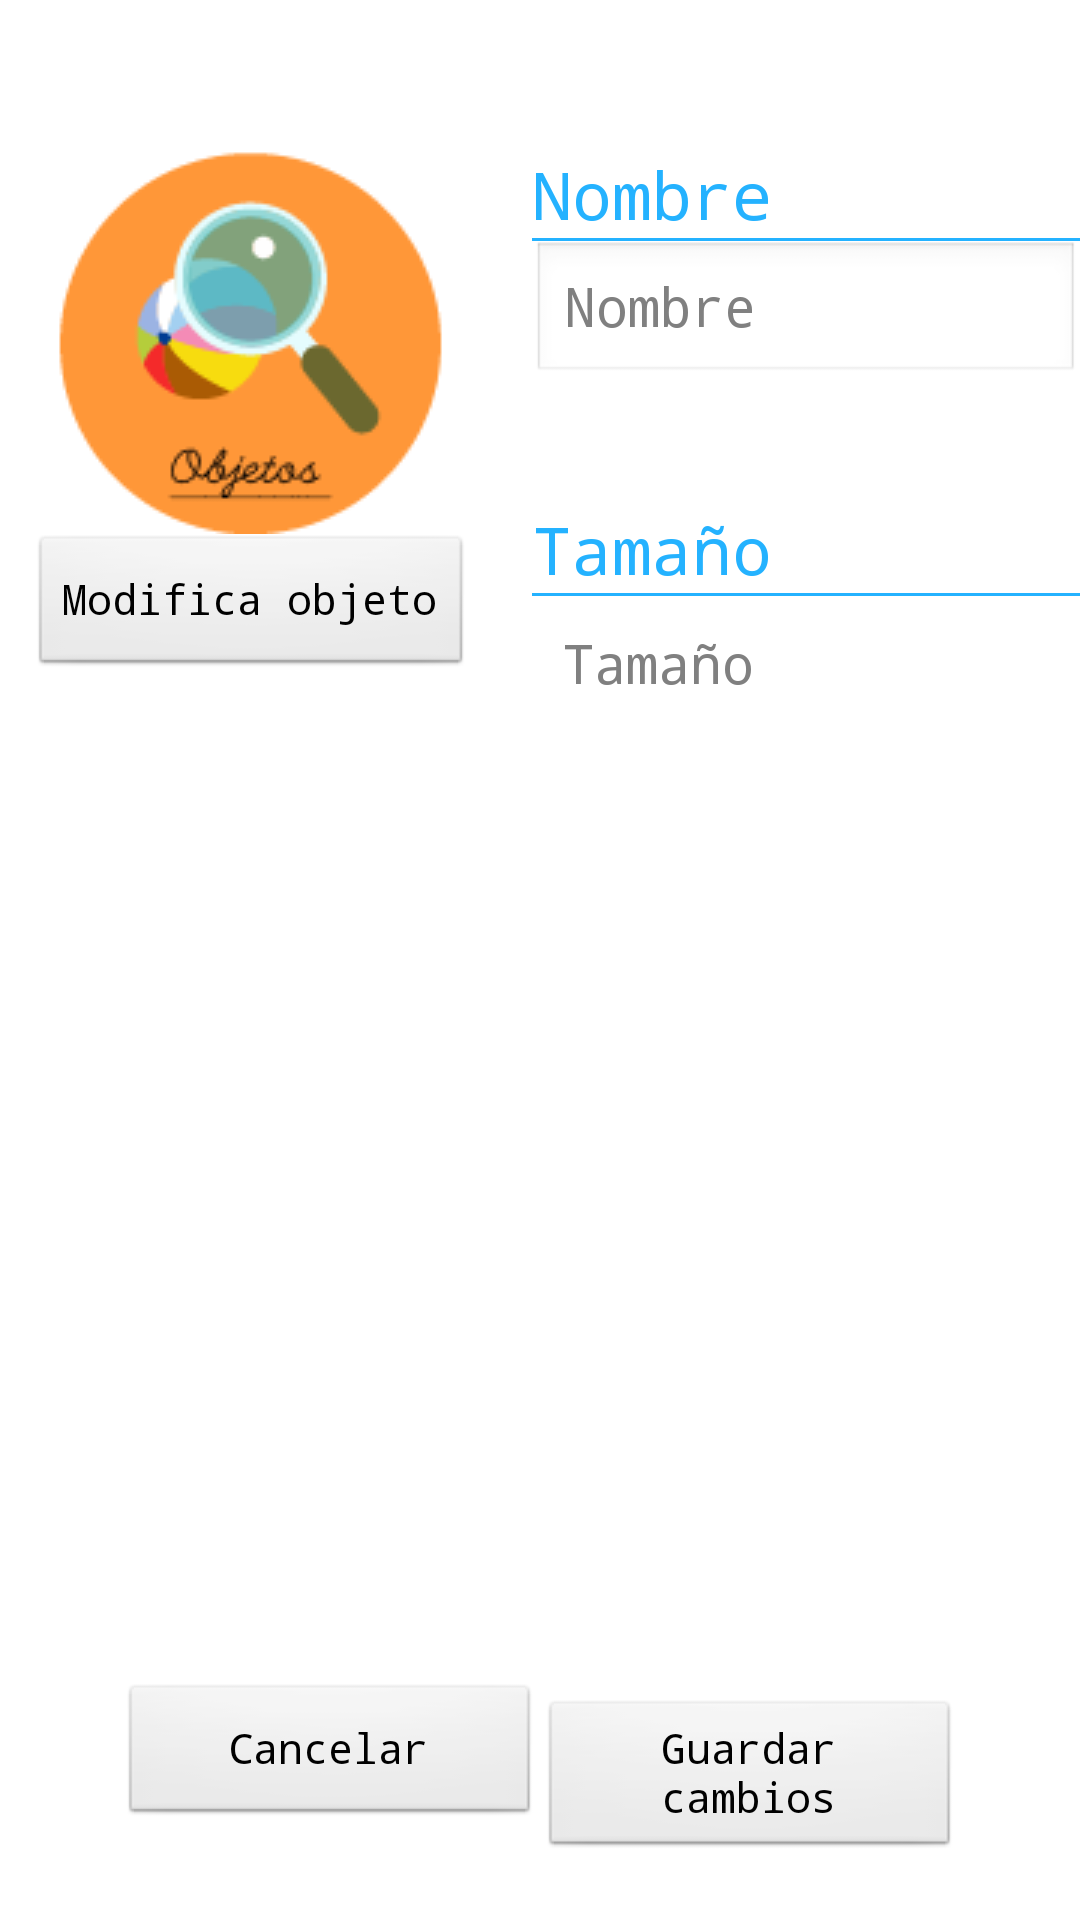

Android layout source for this screen:
<!-- AndroidManifest.xml: application theme AppTheme -->
<!-- res/layout/activity_ficha_objeto.xml -->
<?xml version="1.0" encoding="utf-8"?>

<LinearLayout xmlns:android="http://schemas.android.com/apk/res/android"
    android:layout_width="match_parent"
    android:layout_height="match_parent"
    android:orientation="vertical" 
    android:layout_margin="20dp">

    <LinearLayout
        android:orientation="horizontal"
        android:layout_width="match_parent"
        android:layout_height="wrap_content">

        <LinearLayout
            android:orientation="vertical"
            android:layout_width="wrap_content"
            android:layout_height="fill_parent"
            android:layout_marginLeft="10dp"
            android:layout_marginRight="10dp"
            android:layout_marginBottom="10dp"
            android:layout_marginTop="50dp">

            <ImageView
                android:layout_width="wrap_content"
                android:layout_height="wrap_content"
                android:id="@+id/imgObjeto"
                android:layout_gravity="center"
                android:src="@drawable/objetos_180" 
                android:contentDescription="Imagen original del objeto"/>
            
            <Button 
                android:id="@+id/btnModificaObjeto"
                android:layout_width="wrap_content"
                android:layout_height="wrap_content"
                android:text="Modifica objeto"
                android:layout_gravity="center"
                android:onClick="onModificaObjeto"/>
            
        </LinearLayout>

        <LinearLayout
            android:layout_width="fill_parent"
            android:layout_height="fill_parent"
            android:orientation="vertical"
            android:layout_marginLeft="10dp">

            <TextView
                android:id="@+id/textView"
                android:layout_width="wrap_content"
                android:layout_height="wrap_content"
                android:text="Nombre"
            	android:layout_marginTop="50dp"
                android:textAppearance="?android:attr/textAppearanceLarge"
                android:textColor="@color/texto_tabla" />

            <View
                android:layout_width="match_parent"
                android:layout_height="1dp"
                android:background="@color/texto_tabla"/>

            <EditText
                android:id="@+id/daNombre"
                android:layout_width="match_parent"
                android:layout_height="wrap_content"
                android:ems="10"
                android:hint="Nombre"
                android:inputType="textCapSentences"/>

            <TextView
                android:id="@+id/textView2"
                android:layout_width="wrap_content"
                android:layout_height="wrap_content"
                android:text="Tamaño"
                android:textAppearance="?android:attr/textAppearanceLarge"
                android:layout_marginTop="40dp"
                android:textColor="@color/texto_tabla" />

            <View
                android:layout_width="match_parent"
                android:layout_height="1dp"
                android:background="@color/texto_tabla"
                android:layout_marginBottom="10dp" />

            <TextView
                android:id="@+id/daApellidos"
                android:layout_width="match_parent"
                android:layout_height="wrap_content"
                android:ems="10"
                android:hint="Tamaño"
                android:textAppearance="?android:attr/textAppearanceMedium"
                android:layout_marginLeft="10dp" />


        </LinearLayout>

    </LinearLayout>

    <LinearLayout
        android:layout_width="match_parent"
        android:layout_height="0dp"
        android:gravity="bottom"
        android:orientation="horizontal"
        android:layout_weight="0.05"
        android:layout_marginLeft="40dp"
        android:layout_marginRight="40dp"
        android:layout_marginBottom="20dp">

        <Button
            android:id="@+id/cAlumnos"
            android:layout_width="match_parent"
            android:layout_height="wrap_content"
            android:layout_gravity="bottom"
            android:layout_weight="1"
            android:onClick="onCancelarClick"
            android:text="@string/cancelar" />

        <Button
            android:id="@+id/gAlumnos"
            android:layout_width="match_parent"
            android:layout_height="wrap_content"
            android:layout_gravity="bottom"
            android:layout_weight="1"
            android:onClick="onGuardarClick"
            android:text="@string/guardarCambios" />

    </LinearLayout>

</LinearLayout>
<!-- resources referenced by this layout -->
<resources>
  <color name="texto_tabla">#ff24b2ff</color>
  <!-- drawable objetos_180: png bitmap (drawable, 6608 bytes) -->
  <string name="cancelar">Cancelar</string>
  <string name="guardarCambios">Guardar cambios</string>
  <style name="AppTheme" parent="AppBaseTheme">
          <item name="android:typeface">monospace</item>
          <item name="android:actionButtonStyle">@style/MyActionButtonStyle</item>
          
      </style>
  <style name="AppBaseTheme" parent="android:Theme.Light">
          
      </style>
  <style name="MyActionButtonStyle" parent="AppBaseTheme">
          <item name="android:padding">5sp</item>
      </style>
</resources>
